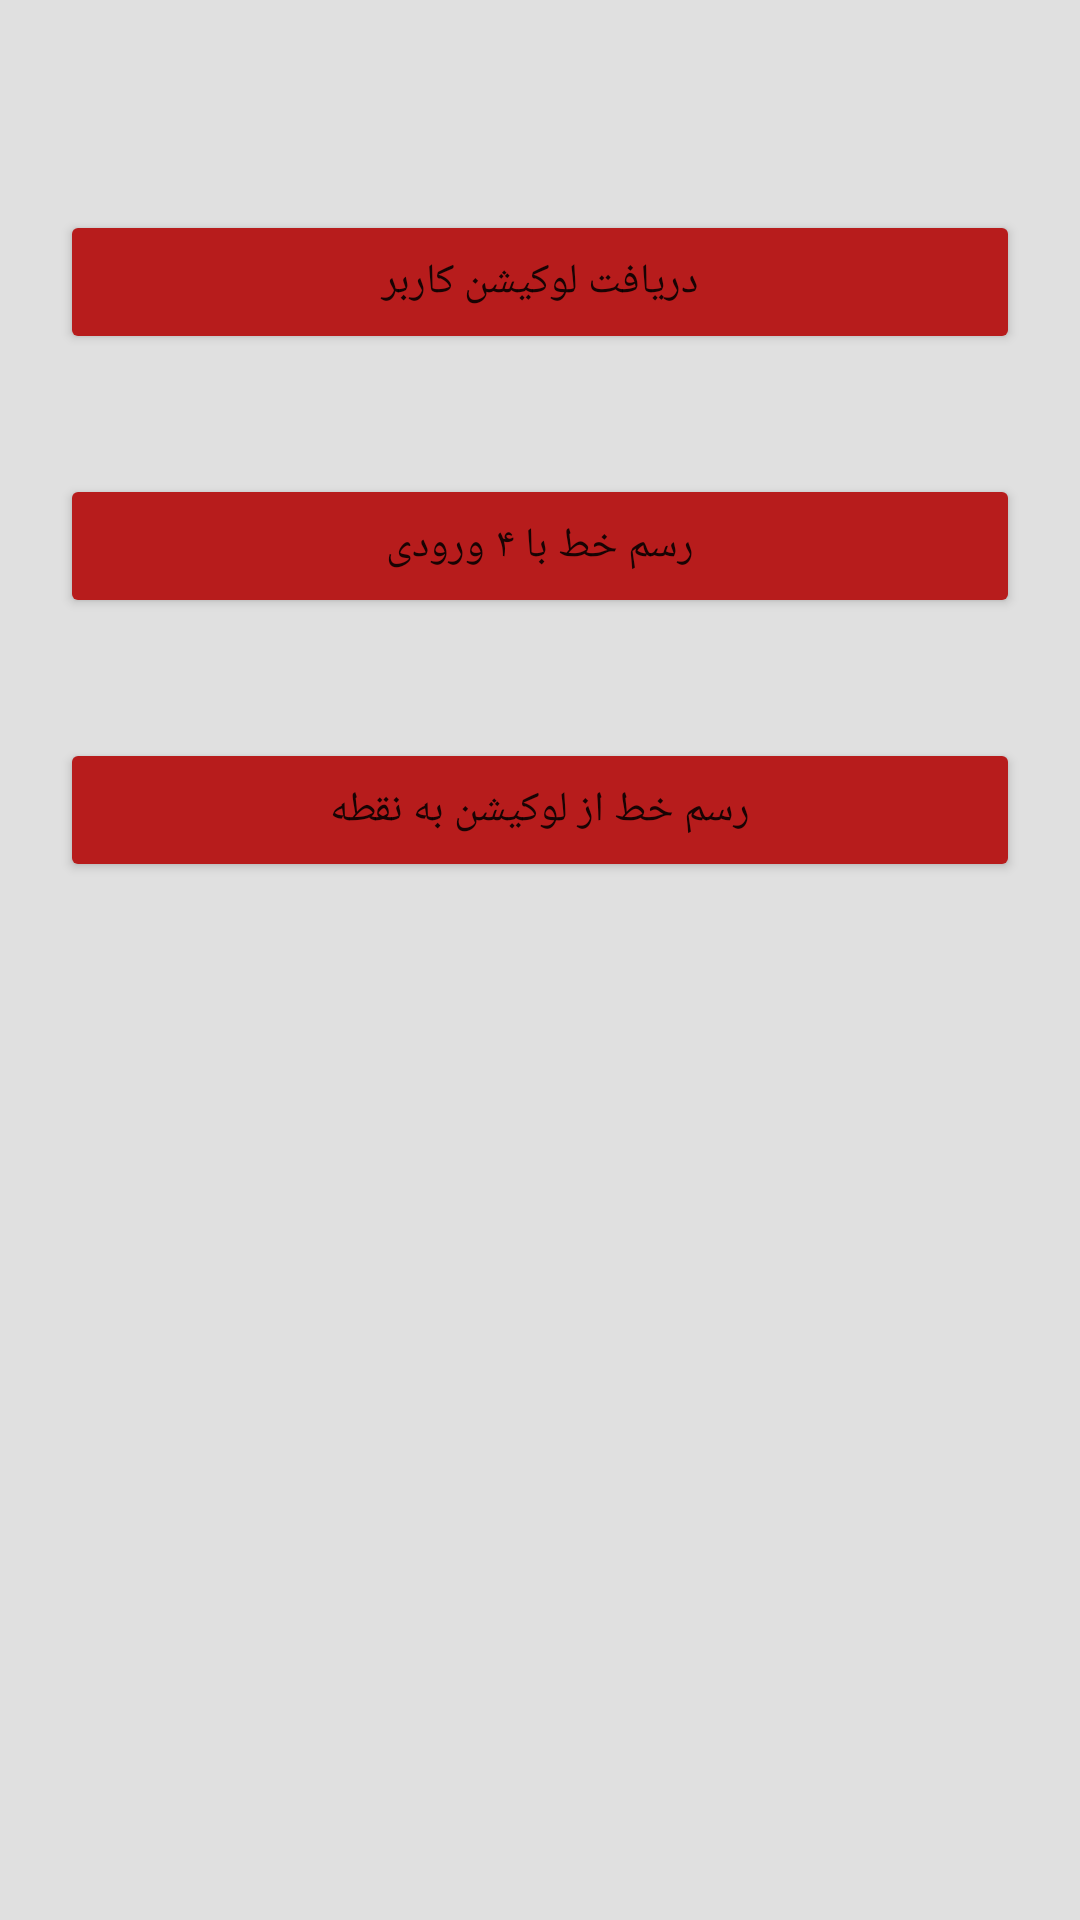

Produce the Android XML layout that renders to this screen, including the resource entries it uses.
<!-- AndroidManifest.xml: application theme Theme.Map -->
<!-- res/layout/activity_main.xml -->
<?xml version="1.0" encoding="utf-8"?>
<androidx.appcompat.widget.LinearLayoutCompat xmlns:android="http://schemas.android.com/apk/res/android"
    xmlns:app="http://schemas.android.com/apk/res-auto"
    xmlns:tools="http://schemas.android.com/tools"
    android:layout_width="match_parent"
    android:layout_height="match_parent"
    android:orientation="vertical"
    android:paddingTop="50dp"
    tools:context=".Activity.MainActivity">

    <Button
        android:id="@+id/btn_my_loc"
        android:layout_width="match_parent"
        android:layout_height="wrap_content"
        android:layout_margin="20dp"
        android:backgroundTint="@color/red"
        android:text="@string/my_loc" />

    <Button
        android:id="@+id/btn_line"
        android:layout_width="match_parent"
        android:layout_height="wrap_content"
        android:layout_margin="20dp"
        android:backgroundTint="@color/red"
        android:text="@string/line" />

    <Button
        android:id="@+id/btn_line_loc"
        android:layout_width="match_parent"
        android:layout_height="wrap_content"
        android:layout_margin="20dp"
        android:backgroundTint="@color/red"
        android:text="@string/line_loc" />

</androidx.appcompat.widget.LinearLayoutCompat>
<!-- resources referenced by this layout -->
<resources>
  <color name="red">#b71c1c</color>
  <string name="line">رسم خط با ۴ ورودی</string>
  <string name="line_loc">رسم خط از لوکیشن به نقطه</string>
  <string name="my_loc">دریافت لوکیشن کاربر</string>
  <style name="Theme.Map" parent="Theme.MaterialComponents.DayNight.NoActionBar">
          
          <item name="colorPrimary">@color/grey</item>
          <item name="colorPrimaryVariant">@color/grey</item>
          <item name="colorOnPrimary">@color/white</item>
          
          <item name="colorSecondary">@color/red</item>
          <item name="colorSecondaryVariant">@color/red</item>
          <item name="colorOnSecondary">@color/white</item>
          
          <item name="android:statusBarColor" tools:targetApi="l">?attr/colorPrimaryVariant</item>
          
          <item name="android:windowBackground">@color/grey</item>
          <item name="fontFamily">@font/vazir</item>
  
      </style>
  <color name="grey">#e0e0e0</color>
  <color name="white">#FFFFFFFF</color>
</resources>
